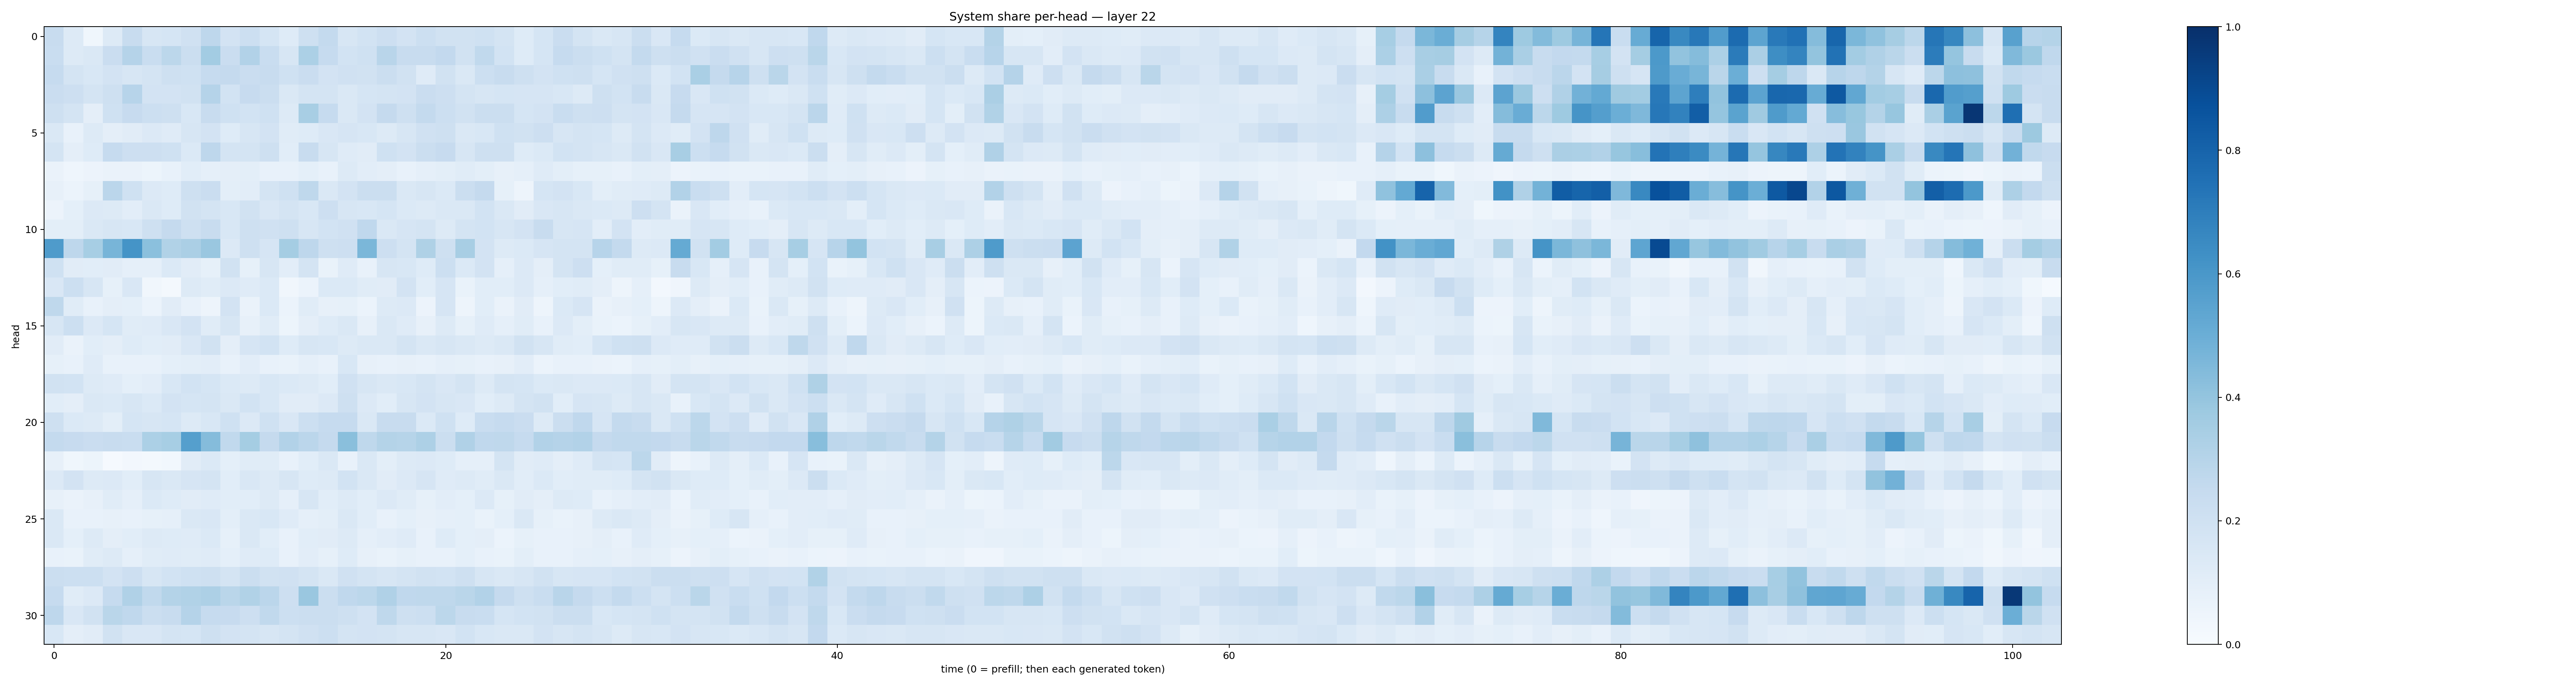

The table this chart was drawn from, first rows:
0.24188918, 0.12665308, 0.036929525, 0.13095382, 0.23879614, 0.16251086, 0.16828068, 0.19567603, 0.2770013, 0.17986494, 0.21626483, 0.16904789, 0.12446958, 0.20344049, 0.25608885, 0.15913145, 0.18451804, 0.21470164, 0.17991701, 0.21580532, 0.18990579, 0.19092563, 0.19977671, 0.17732747
0.2308, 0.1261, 0.1466, 0.2271, 0.3013, 0.2324, 0.2799, 0.221, 0.3581, 0.2271, 0.3125, 0.2335, 0.1627, 0.3313, 0.2487, 0.1875, 0.1999, 0.2905, 0.2382, 0.2402, 0.259, 0.1877, 0.2654, 0.1842
0.2489, 0.1769, 0.1559, 0.1821, 0.1604, 0.1745, 0.2079, 0.2026, 0.2482, 0.2507, 0.2278, 0.2379, 0.1993, 0.2294, 0.1817, 0.1981, 0.1879, 0.2257, 0.1925, 0.1196, 0.1915, 0.1471, 0.2168, 0.2383
0.2302, 0.2147, 0.173, 0.2046, 0.2967, 0.1812, 0.18, 0.1908, 0.301, 0.1872, 0.2457, 0.2213, 0.141, 0.1788, 0.1745, 0.1437, 0.1706, 0.1728, 0.1805, 0.2273, 0.2144, 0.1763, 0.1603, 0.1686
0.2081, 0.1782, 0.09669, 0.2001, 0.2455, 0.2184, 0.2093, 0.1532, 0.236, 0.202, 0.1841, 0.2014, 0.1323, 0.343, 0.2476, 0.1458, 0.1829, 0.2502, 0.2097, 0.2554, 0.2151, 0.1918, 0.2216, 0.2212
0.1446, 0.0766, 0.1298, 0.09659, 0.1098, 0.1343, 0.1207, 0.1576, 0.1804, 0.1243, 0.1578, 0.1834, 0.1138, 0.1211, 0.1497, 0.1674, 0.1546, 0.1325, 0.1599, 0.1983, 0.2073, 0.1442, 0.1546, 0.2014
0.1726, 0.09727, 0.1231, 0.2465, 0.2129, 0.2112, 0.2005, 0.1387, 0.2768, 0.1724, 0.1781, 0.2037, 0.1062, 0.2404, 0.1628, 0.118, 0.111, 0.2004, 0.1816, 0.2236, 0.2431, 0.1631, 0.2101, 0.2061
0.06466, 0.04307, 0.05648, 0.06593, 0.06609, 0.05294, 0.07775, 0.1067, 0.08635, 0.09427, 0.09821, 0.07314, 0.07315, 0.09213, 0.07201, 0.1288, 0.1049, 0.09642, 0.07708, 0.08888, 0.1001, 0.1139, 0.09807, 0.07846
0.07981, 0.06098, 0.08273, 0.2837, 0.2004, 0.1353, 0.1214, 0.2054, 0.2304, 0.1011, 0.1044, 0.1787, 0.2022, 0.2706, 0.1409, 0.183, 0.2189, 0.2262, 0.1473, 0.1633, 0.1388, 0.2218, 0.2534, 0.08429
0.05682, 0.09086, 0.1361, 0.1265, 0.1029, 0.1478, 0.1248, 0.193, 0.1736, 0.1552, 0.1908, 0.1504, 0.1759, 0.155, 0.2148, 0.1593, 0.1534, 0.17, 0.1406, 0.1303, 0.146, 0.1418, 0.1863, 0.1476
0.09935, 0.1008, 0.1422, 0.157, 0.155, 0.2092, 0.252, 0.2044, 0.242, 0.1527, 0.2094, 0.1966, 0.206, 0.1568, 0.1856, 0.1964, 0.2671, 0.1461, 0.1645, 0.1763, 0.1263, 0.1725, 0.1849, 0.1596
0.5824, 0.2739, 0.3459, 0.4685, 0.6166, 0.4201, 0.3161, 0.3348, 0.3849, 0.1347, 0.2085, 0.1642, 0.3523, 0.2764, 0.207, 0.2117, 0.4598, 0.214, 0.174, 0.3209, 0.2039, 0.3437, 0.1808, 0.1274
0.2016, 0.1122, 0.1067, 0.1098, 0.08794, 0.08976, 0.1405, 0.1109, 0.08455, 0.1935, 0.08583, 0.163, 0.1039, 0.1724, 0.06797, 0.1194, 0.07375, 0.159, 0.1541, 0.1229, 0.2155, 0.1374, 0.1816, 0.08624
0.1494, 0.2175, 0.1577, 0.08494, 0.1502, 0.03381, 0.01827, 0.1328, 0.1142, 0.1329, 0.1185, 0.1393, 0.03362, 0.05862, 0.1401, 0.1376, 0.1135, 0.1127, 0.1811, 0.1074, 0.1654, 0.06823, 0.1055, 0.1063
0.2734, 0.1159, 0.07046, 0.09442, 0.09061, 0.06105, 0.1119, 0.07132, 0.04997, 0.1817, 0.06578, 0.1391, 0.06242, 0.1158, 0.07968, 0.08537, 0.05932, 0.1291, 0.1331, 0.05707, 0.165, 0.04716, 0.1086, 0.06264
0.1588, 0.2182, 0.1355, 0.1712, 0.1144, 0.1196, 0.1513, 0.1801, 0.1145, 0.1585, 0.08109, 0.1167, 0.05327, 0.09608, 0.1233, 0.145, 0.07994, 0.1424, 0.1187, 0.08063, 0.1299, 0.08375, 0.1182, 0.0885
0.1124, 0.06298, 0.1076, 0.09577, 0.1243, 0.1062, 0.1126, 0.1502, 0.1944, 0.09532, 0.1673, 0.1866, 0.1236, 0.1626, 0.1552, 0.1277, 0.1458, 0.1439, 0.1748, 0.147, 0.1632, 0.1407, 0.1303, 0.1473
0.08574, 0.07496, 0.1206, 0.07708, 0.07738, 0.07641, 0.0928, 0.0992, 0.1047, 0.07762, 0.1027, 0.07569, 0.06963, 0.08757, 0.0752, 0.1555, 0.08163, 0.07381, 0.07901, 0.07455, 0.0883, 0.08377, 0.07114, 0.08103
0.1897, 0.1841, 0.1257, 0.1177, 0.09057, 0.1033, 0.1545, 0.1836, 0.1695, 0.1394, 0.1316, 0.1553, 0.1402, 0.1324, 0.109, 0.1955, 0.1591, 0.1432, 0.1549, 0.1743, 0.151, 0.1721, 0.1286, 0.1734
0.1088, 0.09502, 0.1409, 0.1384, 0.1636, 0.1384, 0.1815, 0.1693, 0.1778, 0.1435, 0.1866, 0.1556, 0.1107, 0.1128, 0.134, 0.2075, 0.136, 0.1082, 0.1599, 0.18, 0.1628, 0.1491, 0.1061, 0.1272
0.2041, 0.138, 0.1262, 0.09971, 0.1695, 0.1596, 0.1698, 0.1325, 0.1531, 0.2014, 0.1329, 0.1994, 0.1505, 0.2154, 0.2489, 0.2493, 0.1427, 0.2391, 0.2413, 0.1393, 0.2024, 0.1244, 0.2335, 0.2496
0.2563, 0.2439, 0.2267, 0.2388, 0.2343, 0.3316, 0.3468, 0.5629, 0.436, 0.2619, 0.3521, 0.2528, 0.3115, 0.2821, 0.2509, 0.4229, 0.27, 0.3061, 0.297, 0.3251, 0.2209, 0.3182, 0.2675, 0.2717
0.0787, 0.03738, 0.0527, 0.01009, 0.02455, 0.01729, 0.03093, 0.1104, 0.1383, 0.09258, 0.1165, 0.1153, 0.07455, 0.1081, 0.1431, 0.07076, 0.1411, 0.09813, 0.1281, 0.1334, 0.1219, 0.08718, 0.08791, 0.1782
0.1364, 0.1812, 0.1251, 0.1337, 0.1081, 0.1625, 0.1454, 0.1675, 0.1784, 0.1083, 0.1517, 0.128, 0.1607, 0.1229, 0.129, 0.1875, 0.1416, 0.1129, 0.1362, 0.1643, 0.1194, 0.1271, 0.1136, 0.1458
0.07872, 0.06392, 0.07971, 0.1163, 0.0875, 0.1405, 0.1241, 0.1114, 0.1178, 0.1071, 0.1089, 0.1263, 0.08627, 0.1625, 0.1091, 0.1278, 0.1059, 0.1366, 0.1134, 0.08311, 0.105, 0.09275, 0.1365, 0.08588
0.1437, 0.07295, 0.0726, 0.08173, 0.07613, 0.08465, 0.08911, 0.1425, 0.1505, 0.09895, 0.1411, 0.1534, 0.1211, 0.0897, 0.1015, 0.1471, 0.1077, 0.07394, 0.09244, 0.08115, 0.08735, 0.09287, 0.06913, 0.09359
0.1479, 0.09118, 0.1321, 0.09751, 0.108, 0.1267, 0.1233, 0.1175, 0.1394, 0.08257, 0.1438, 0.1073, 0.07765, 0.1077, 0.1123, 0.1256, 0.08707, 0.1033, 0.1205, 0.07431, 0.1231, 0.09183, 0.09464, 0.05975
0.07607, 0.06859, 0.1155, 0.1311, 0.08928, 0.1149, 0.1198, 0.1166, 0.1182, 0.09128, 0.1204, 0.1212, 0.07762, 0.1034, 0.08528, 0.1247, 0.08051, 0.06888, 0.0844, 0.07778, 0.07775, 0.09351, 0.07766, 0.07001
0.2238, 0.217, 0.2153, 0.1825, 0.2147, 0.1627, 0.1855, 0.2007, 0.2043, 0.1758, 0.2262, 0.1942, 0.196, 0.1761, 0.1412, 0.1969, 0.1794, 0.1606, 0.1783, 0.19, 0.184, 0.2058, 0.1626, 0.146
0.2496, 0.1165, 0.1336, 0.2467, 0.3174, 0.2619, 0.3081, 0.3154, 0.3244, 0.2868, 0.3152, 0.2828, 0.2136, 0.3857, 0.2251, 0.2678, 0.279, 0.3173, 0.2689, 0.2708, 0.2712, 0.2884, 0.31, 0.2508
0.2743, 0.1517, 0.1908, 0.2888, 0.2672, 0.2221, 0.2355, 0.3015, 0.2463, 0.2448, 0.2127, 0.2622, 0.2163, 0.2207, 0.2247, 0.2053, 0.1832, 0.2698, 0.2103, 0.2185, 0.2778, 0.2363, 0.2333, 0.1694
0.1528, 0.09467, 0.112, 0.1908, 0.1513, 0.1503, 0.1772, 0.1704, 0.2068, 0.1828, 0.1792, 0.1574, 0.1743, 0.197, 0.2179, 0.1796, 0.1834, 0.1787, 0.1611, 0.1607, 0.1515, 0.1849, 0.1549, 0.1462
